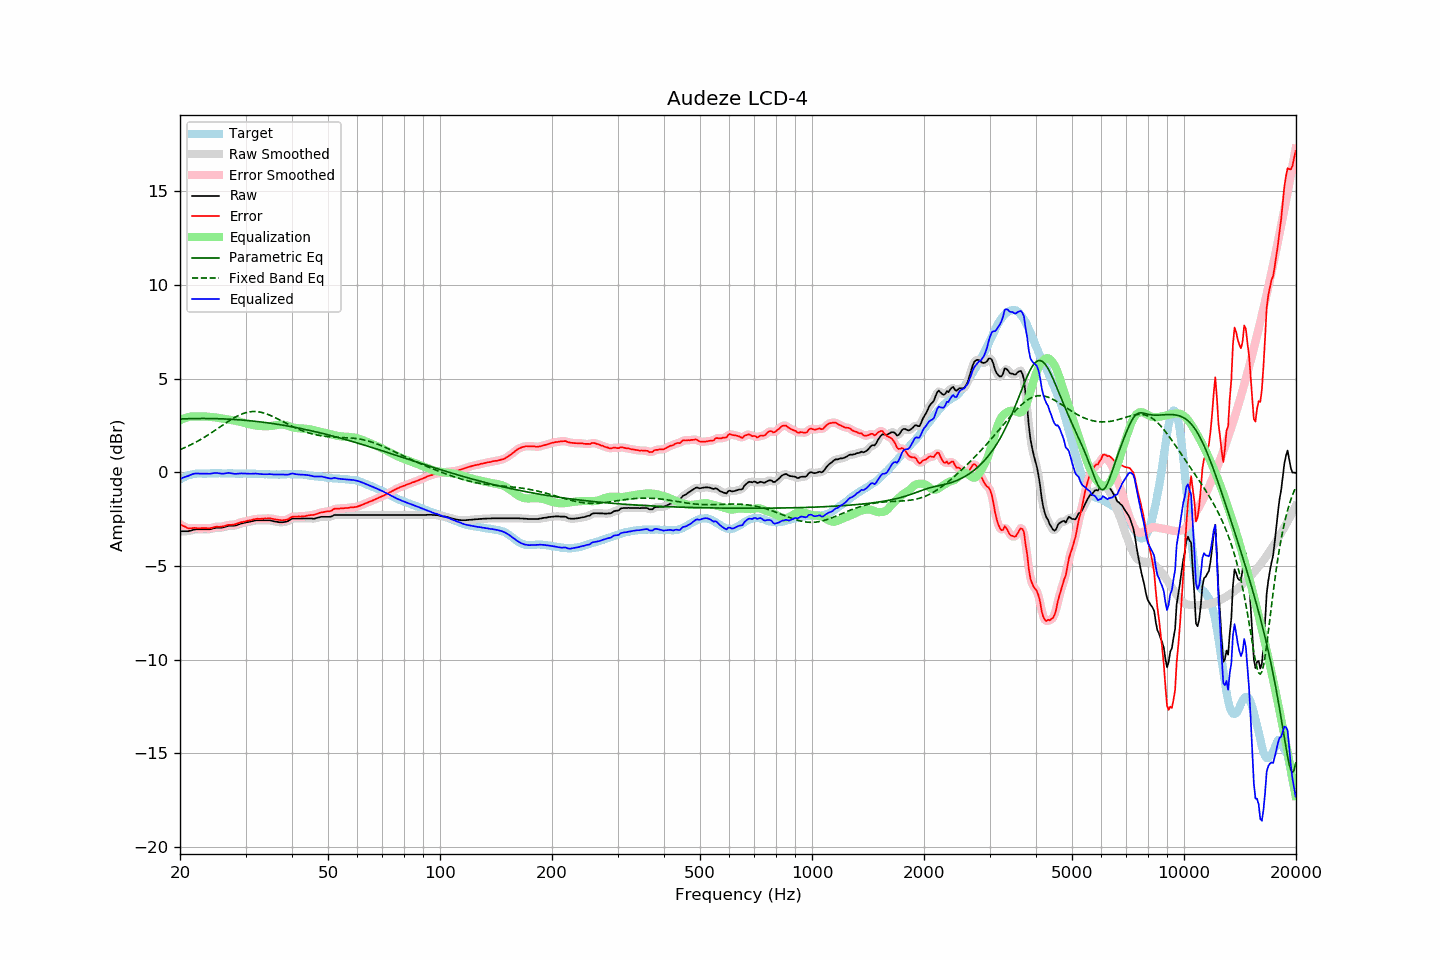

The file beside this chart, header and first rows:
frequency, raw, error, smoothed, error_smoothed, equalization, parametric_eq, fixed_band_eq, equalized_raw, equalized_smoothed, target
20.00, -3.14, -2.77, -3.14, -2.76, 2.78, 2.85, 1.22, -0.36, -0.36, -0.38
20.20, -3.14, -2.82, -3.15, -2.82, 2.83, 2.85, 1.25, -0.32, -0.32, -0.33
20.40, -3.14, -2.87, -3.15, -2.86, 2.86, 2.85, 1.29, -0.28, -0.28, -0.28
20.61, -3.14, -2.89, -3.15, -2.91, 2.90, 2.86, 1.32, -0.25, -0.25, -0.25
20.81, -3.14, -2.95, -3.14, -2.95, 2.92, 2.86, 1.36, -0.22, -0.22, -0.20
21.02, -3.14, -2.98, -3.14, -2.97, 2.95, 2.86, 1.40, -0.20, -0.19, -0.16
21.23, -3.12, -2.98, -3.12, -2.99, 2.97, 2.87, 1.44, -0.16, -0.16, -0.14
21.44, -3.10, -2.98, -3.10, -2.98, 2.98, 2.87, 1.48, -0.12, -0.12, -0.12
21.66, -3.07, -2.97, -3.08, -2.97, 2.99, 2.87, 1.53, -0.09, -0.09, -0.10
21.87, -3.05, -2.96, -3.06, -2.97, 2.99, 2.87, 1.57, -0.07, -0.07, -0.09
22.09, -3.04, -2.97, -3.05, -2.97, 2.98, 2.87, 1.62, -0.06, -0.06, -0.07
22.31, -3.04, -2.98, -3.04, -2.98, 2.98, 2.87, 1.66, -0.06, -0.06, -0.06
22.54, -3.04, -2.98, -3.04, -2.98, 2.98, 2.87, 1.71, -0.07, -0.07, -0.06
22.76, -3.04, -2.98, -3.04, -2.98, 2.98, 2.87, 1.76, -0.07, -0.07, -0.06
22.99, -3.04, -2.97, -3.04, -2.97, 2.98, 2.88, 1.81, -0.06, -0.06, -0.07
23.22, -3.04, -2.97, -3.04, -2.97, 2.98, 2.88, 1.86, -0.06, -0.06, -0.07
23.45, -3.04, -2.97, -3.04, -2.97, 2.98, 2.87, 1.92, -0.06, -0.06, -0.07
23.69, -3.04, -2.98, -3.05, -2.98, 2.98, 2.87, 1.97, -0.07, -0.07, -0.06
23.92, -3.04, -2.98, -3.04, -2.98, 2.97, 2.87, 2.03, -0.08, -0.07, -0.06
24.16, -3.03, -2.98, -3.03, -2.97, 2.96, 2.87, 2.08, -0.07, -0.07, -0.05
24.40, -3.00, -2.96, -3.01, -2.96, 2.95, 2.87, 2.14, -0.05, -0.06, -0.04
24.65, -2.98, -2.93, -2.98, -2.93, 2.94, 2.87, 2.20, -0.04, -0.04, -0.05
24.89, -2.96, -2.91, -2.97, -2.91, 2.93, 2.87, 2.25, -0.03, -0.03, -0.05
25.14, -2.95, -2.90, -2.96, -2.90, 2.92, 2.86, 2.31, -0.03, -0.04, -0.06
25.39, -2.95, -2.91, -2.95, -2.90, 2.91, 2.86, 2.37, -0.05, -0.05, -0.05
25.65, -2.95, -2.91, -2.95, -2.90, 2.89, 2.86, 2.43, -0.06, -0.06, -0.05
25.91, -2.95, -2.90, -2.95, -2.90, 2.88, 2.86, 2.49, -0.08, -0.07, -0.06
26.16, -2.93, -2.88, -2.94, -2.88, 2.87, 2.85, 2.55, -0.07, -0.07, -0.06
26.43, -2.91, -2.86, -2.91, -2.85, 2.85, 2.85, 2.61, -0.06, -0.06, -0.06
26.69, -2.88, -2.83, -2.88, -2.83, 2.84, 2.84, 2.66, -0.04, -0.04, -0.06
26.96, -2.85, -2.80, -2.86, -2.81, 2.83, 2.84, 2.72, -0.03, -0.03, -0.05
27.23, -2.85, -2.80, -2.85, -2.80, 2.81, 2.84, 2.77, -0.04, -0.04, -0.05
27.50, -2.85, -2.80, -2.85, -2.80, 2.80, 2.83, 2.83, -0.06, -0.06, -0.05
27.77, -2.85, -2.79, -2.85, -2.79, 2.78, 2.83, 2.88, -0.07, -0.07, -0.06
28.05, -2.84, -2.78, -2.84, -2.78, 2.76, 2.82, 2.93, -0.08, -0.08, -0.06
28.33, -2.82, -2.75, -2.82, -2.75, 2.74, 2.81, 2.98, -0.08, -0.08, -0.07
28.62, -2.79, -2.72, -2.79, -2.72, 2.72, 2.81, 3.02, -0.07, -0.07, -0.07
28.90, -2.76, -2.70, -2.76, -2.69, 2.70, 2.80, 3.06, -0.06, -0.06, -0.06
29.19, -2.73, -2.66, -2.74, -2.67, 2.68, 2.80, 3.10, -0.06, -0.06, -0.08
29.48, -2.71, -2.66, -2.71, -2.65, 2.65, 2.79, 3.13, -0.06, -0.06, -0.06
29.78, -2.69, -2.63, -2.69, -2.63, 2.63, 2.78, 3.16, -0.06, -0.06, -0.07
30.08, -2.67, -2.62, -2.67, -2.61, 2.61, 2.77, 3.19, -0.07, -0.07, -0.06
30.38, -2.65, -2.58, -2.66, -2.59, 2.59, 2.77, 3.21, -0.07, -0.07, -0.07
30.68, -2.64, -2.57, -2.64, -2.57, 2.57, 2.76, 3.23, -0.08, -0.07, -0.07
30.99, -2.62, -2.55, -2.62, -2.55, 2.55, 2.75, 3.24, -0.08, -0.08, -0.07
31.30, -2.60, -2.53, -2.60, -2.53, 2.53, 2.74, 3.24, -0.07, -0.07, -0.07
31.61, -2.58, -2.51, -2.58, -2.51, 2.51, 2.73, 3.25, -0.07, -0.07, -0.07
31.93, -2.56, -2.49, -2.57, -2.49, 2.50, 2.72, 3.25, -0.06, -0.07, -0.08
32.24, -2.56, -2.48, -2.56, -2.48, 2.49, 2.71, 3.24, -0.07, -0.07, -0.09
32.57, -2.56, -2.49, -2.56, -2.48, 2.48, 2.70, 3.23, -0.08, -0.08, -0.08
32.89, -2.56, -2.48, -2.56, -2.48, 2.47, 2.69, 3.21, -0.09, -0.09, -0.08
33.22, -2.56, -2.47, -2.56, -2.48, 2.47, 2.68, 3.19, -0.10, -0.10, -0.09
33.55, -2.56, -2.47, -2.56, -2.47, 2.46, 2.67, 3.17, -0.10, -0.10, -0.09
33.89, -2.56, -2.46, -2.56, -2.46, 2.46, 2.66, 3.14, -0.10, -0.10, -0.10
34.23, -2.56, -2.47, -2.56, -2.46, 2.46, 2.65, 3.11, -0.10, -0.10, -0.10
34.57, -2.56, -2.46, -2.56, -2.46, 2.46, 2.64, 3.08, -0.10, -0.10, -0.11
34.92, -2.56, -2.45, -2.57, -2.46, 2.47, 2.62, 3.05, -0.09, -0.10, -0.11
35.27, -2.58, -2.47, -2.58, -2.47, 2.48, 2.61, 3.01, -0.10, -0.10, -0.11
35.62, -2.60, -2.49, -2.60, -2.49, 2.49, 2.60, 2.97, -0.11, -0.11, -0.11
35.97, -2.62, -2.51, -2.62, -2.51, 2.51, 2.59, 2.93, -0.12, -0.12, -0.12
... 635 more rows
